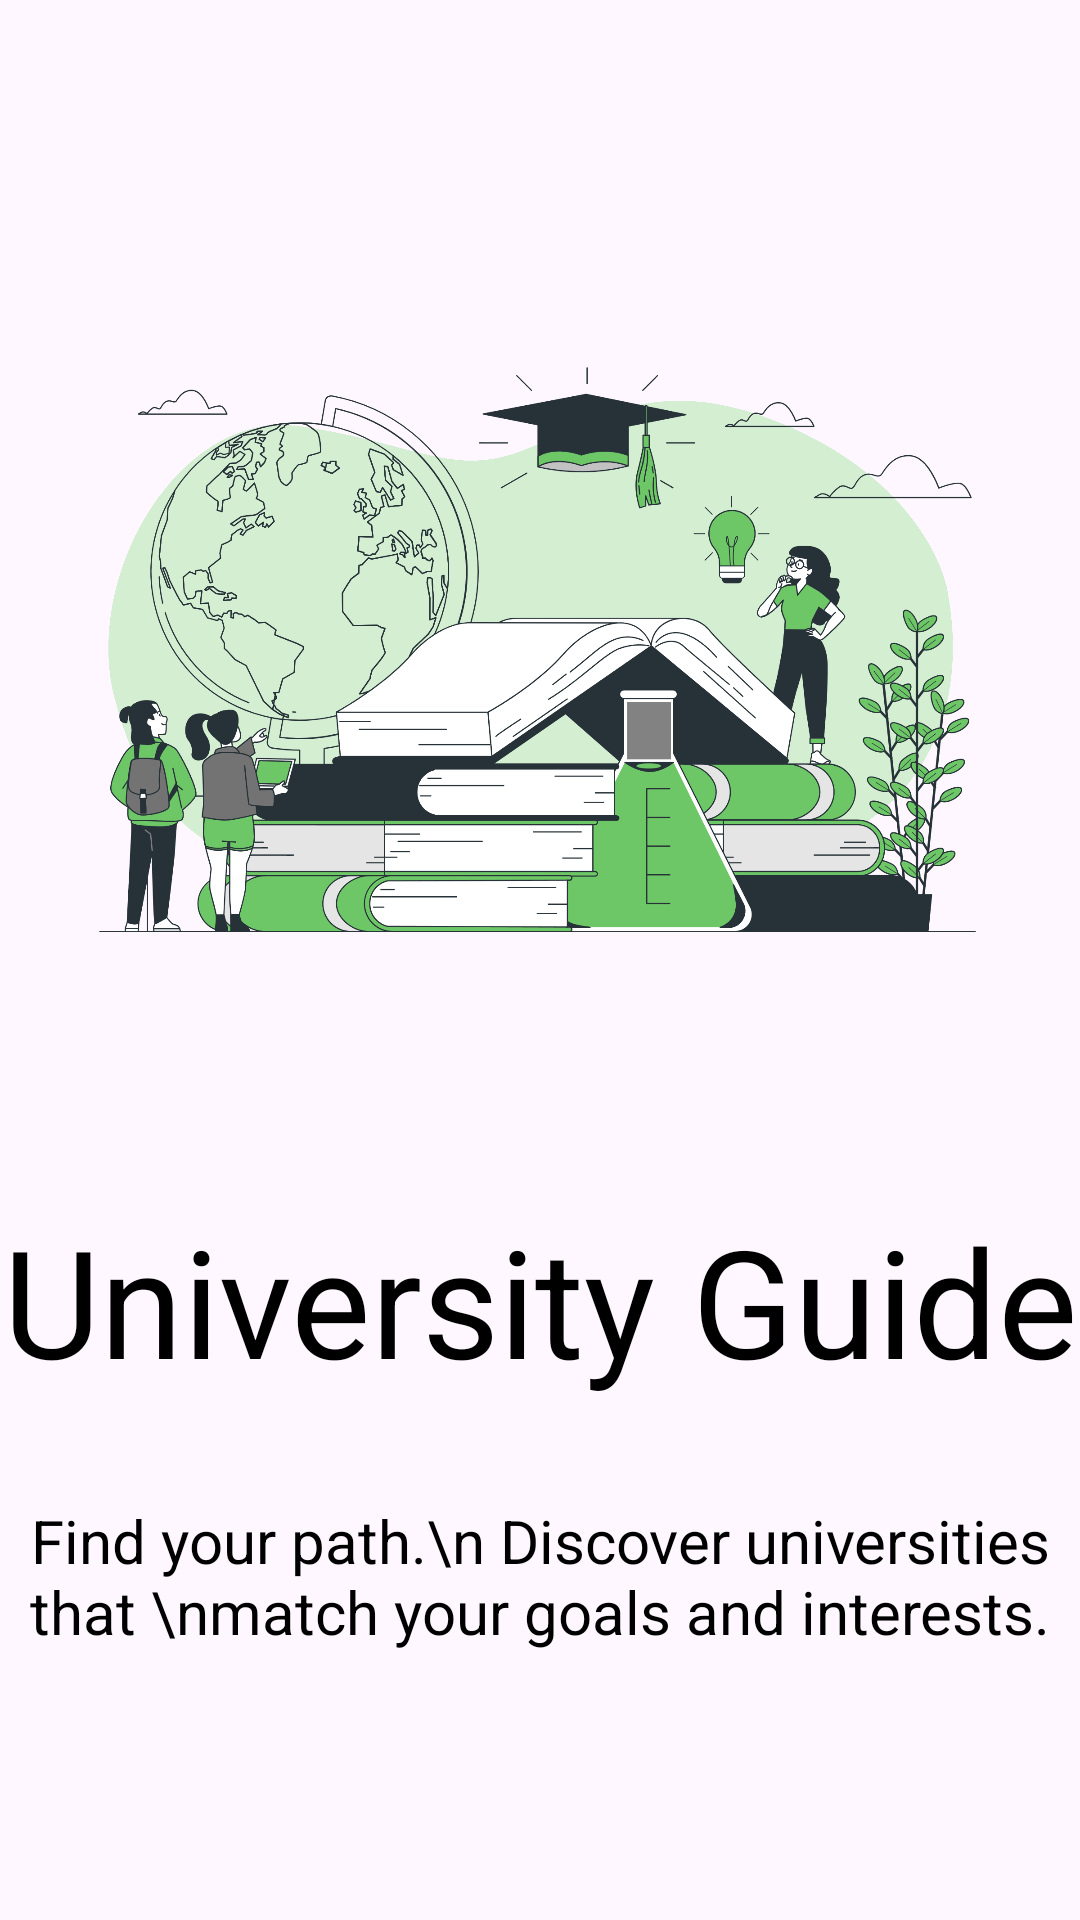

Here is an Android app screen rendered from its layout file. Give the layout XML and the strings, colors and styles it references.
<!-- AndroidManifest.xml: application theme Theme.UniHelp -->
<!-- res/layout/fragment_on_boarding2.xml -->
<?xml version="1.0" encoding="utf-8"?>
<FrameLayout xmlns:android="http://schemas.android.com/apk/res/android"
    xmlns:tools="http://schemas.android.com/tools"
    android:layout_width="match_parent"
    android:layout_height="match_parent"
    xmlns:app="http://schemas.android.com/apk/res-auto"
    tools:context=".OnBoardingFragment2">

    

    <ImageView
        android:layout_width="match_parent"
        android:layout_height="300dp"
        android:layout_gravity="top"
        android:layout_marginTop="70dp"
        android:src="@drawable/onboardingimage1" />
    <TextView
        android:layout_width="match_parent"
        android:layout_height="wrap_content"
        android:layout_marginTop="400dp"
        android:text="University Guide"
        android:textAlignment="center"
        android:textColor="@color/black"
        android:textSize="50dp" />

    <TextView
        android:layout_width="match_parent"
        android:layout_height="wrap_content"
        android:layout_marginTop="500dp"
        android:text="Find your path.\n
Discover universities that \nmatch your goals and interests."
        android:textAlignment="center"
        android:textColor="@color/black"
        android:textSize="20dp" />


</FrameLayout>
<!-- resources referenced by this layout -->
<resources>
  <color name="black">#FF000000</color>
  <!-- drawable onboardingimage1: png bitmap (drawable, 457496 bytes) -->
  <style name="Theme.UniHelp" parent="Base.Theme.UniHelp" />
  <style name="Base.Theme.UniHelp" parent="Theme.Material3.DayNight.NoActionBar">
          
          
      </style>
</resources>
